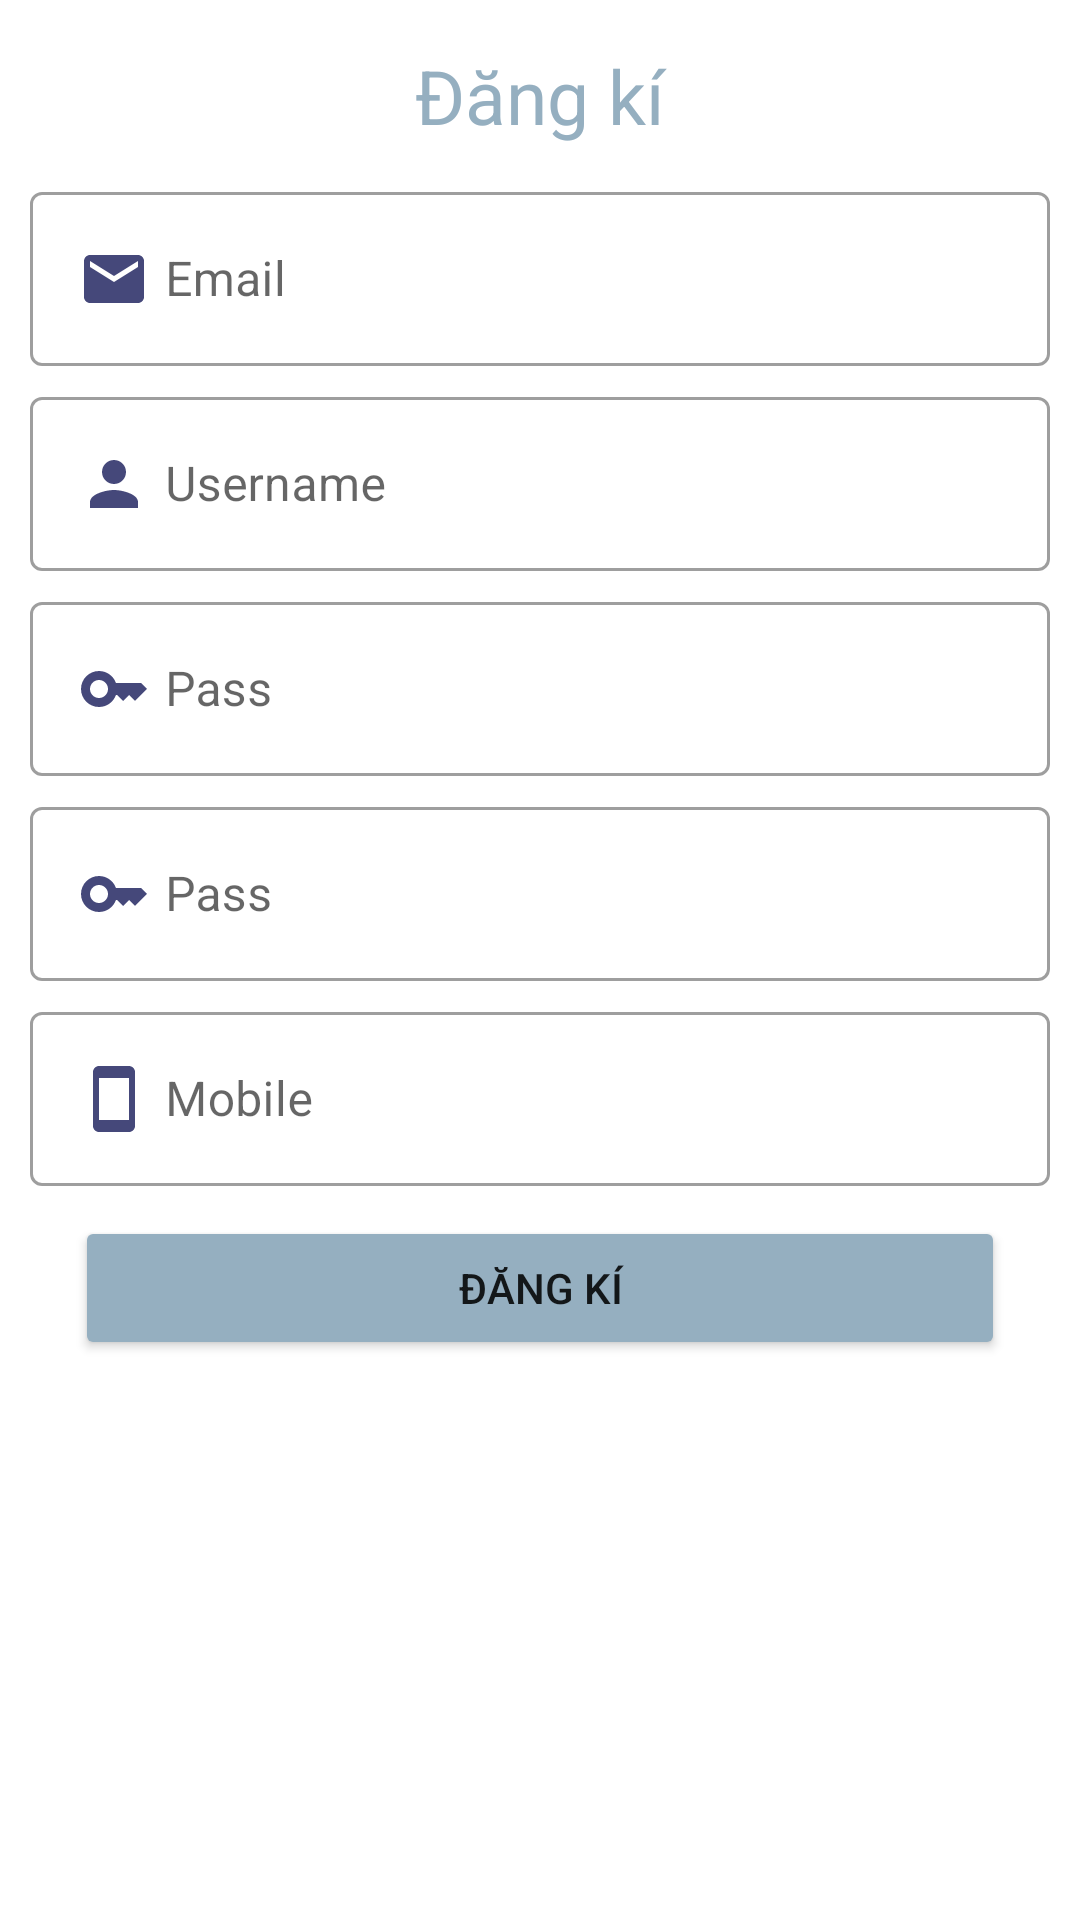

The Android layout XML behind this screen, and the referenced resources:
<!-- AndroidManifest.xml: application theme Theme.BTL_banquanao -->
<!-- res/layout/activity_dang_ki.xml -->
<?xml version="1.0" encoding="utf-8"?>
<androidx.constraintlayout.widget.ConstraintLayout xmlns:android="http://schemas.android.com/apk/res/android"
    xmlns:app="http://schemas.android.com/apk/res-auto"
    xmlns:tools="http://schemas.android.com/tools"
    android:id="@+id/main"
    android:layout_width="match_parent"
    android:layout_height="match_parent"
    tools:context=".Activity.DangKiActivity"
    android:fitsSystemWindows="true">
    <TextView
        android:id="@+id/txtdangki"
        app:layout_constraintTop_toTopOf="parent"
        android:text="Đăng kí"
        android:textSize="25sp"
        android:textColor="@color/colortext"
        android:gravity="center"
        android:layout_marginTop="10dp"
        android:padding="5dp"
        android:layout_width="match_parent"
        android:layout_height="wrap_content"/>
    <com.google.android.material.textfield.TextInputLayout
        app:layout_constraintTop_toBottomOf="@id/txtdangki"
        android:layout_marginTop="5dp"
        android:id="@+id/line1"
        style="@style/Widget.MaterialComponents.TextInputLayout.OutlinedBox"
        android:layout_width="match_parent"
        android:layout_height="wrap_content">
        <com.google.android.material.textfield.TextInputEditText
            android:id="@+id/email"
            android:hint="Email"
            android:inputType="textEmailAddress"
            android:layout_marginLeft="10dp"
            android:layout_marginRight="10dp"
            android:drawableLeft="@drawable/ic_email_24"
            android:drawablePadding="5dp"
            android:layout_width="match_parent"
            android:layout_height="wrap_content"/>
    </com.google.android.material.textfield.TextInputLayout>

    <com.google.android.material.textfield.TextInputLayout
        app:layout_constraintTop_toBottomOf="@id/line4"
        android:layout_marginTop="5dp"
        android:id="@+id/line2"
        style="@style/Widget.MaterialComponents.TextInputLayout.OutlinedBox"
        android:layout_width="match_parent"
        android:layout_height="wrap_content">
        <com.google.android.material.textfield.TextInputEditText
            android:id="@+id/pass"
            android:hint="Pass"
            android:layout_marginLeft="10dp"
            android:layout_marginRight="10dp"
            android:inputType="textPassword"
            android:drawableLeft="@drawable/ic_key_24"
            android:drawablePadding="5dp"
            android:layout_width="match_parent"
            android:layout_height="wrap_content"/>
    </com.google.android.material.textfield.TextInputLayout>
    <com.google.android.material.textfield.TextInputLayout
        app:layout_constraintTop_toBottomOf="@id/line2"
        android:layout_marginTop="5dp"
        android:id="@+id/line3"
        style="@style/Widget.MaterialComponents.TextInputLayout.OutlinedBox"
        android:layout_width="match_parent"
        android:layout_height="wrap_content">
        <com.google.android.material.textfield.TextInputEditText
            android:id="@+id/repass"
            android:hint="Pass"
            android:layout_marginLeft="10dp"
            android:layout_marginRight="10dp"
            android:inputType="textPassword"
            android:drawableLeft="@drawable/ic_key_24"
            android:drawablePadding="5dp"
            android:layout_width="match_parent"
            android:layout_height="wrap_content"/>
    </com.google.android.material.textfield.TextInputLayout>
    <com.google.android.material.textfield.TextInputLayout
        app:layout_constraintTop_toBottomOf="@id/line1"
        android:layout_marginTop="5dp"
        android:id="@+id/line4"
        style="@style/Widget.MaterialComponents.TextInputLayout.OutlinedBox"
        android:layout_width="match_parent"
        android:layout_height="wrap_content">
        <com.google.android.material.textfield.TextInputEditText
            android:id="@+id/tenkhachhang"
            android:hint="Username"
            android:layout_marginLeft="10dp"
            android:layout_marginRight="10dp"
            android:inputType="text"
            android:drawableLeft="@drawable/ic_person_24"
            android:drawablePadding="5dp"
            android:layout_width="match_parent"
            android:layout_height="wrap_content"/>
    </com.google.android.material.textfield.TextInputLayout>
    <com.google.android.material.textfield.TextInputLayout
        app:layout_constraintTop_toBottomOf="@id/line3"
        android:layout_marginTop="5dp"
        android:id="@+id/line5"
        style="@style/Widget.MaterialComponents.TextInputLayout.OutlinedBox"
        android:layout_width="match_parent"
        android:layout_height="wrap_content">
        <com.google.android.material.textfield.TextInputEditText
            android:id="@+id/dienthoai"
            android:hint="Mobile"
            android:layout_marginLeft="10dp"
            android:layout_marginRight="10dp"
            android:inputType="number"
            android:drawableLeft="@drawable/ic_smartphone_24"
            android:drawablePadding="5dp"
            android:layout_width="match_parent"
            android:layout_height="wrap_content"/>
    </com.google.android.material.textfield.TextInputLayout>

    <androidx.appcompat.widget.AppCompatButton
        android:id="@+id/btndangki"
        app:layout_constraintTop_toBottomOf="@id/line5"
        android:layout_marginRight="25dp"
        android:layout_marginLeft="25dp"
        android:layout_marginTop="10dp"
        android:backgroundTint="#95afc0"
        android:text="Đăng kí"
        android:layout_width="match_parent"
        android:layout_height="wrap_content"/>
</androidx.constraintlayout.widget.ConstraintLayout>
<!-- resources referenced by this layout -->
<resources>
  <color name="colortext">#95afc0</color>
  <!-- drawable ic_email_24 (drawable) -->
  <vector xmlns:android="http://schemas.android.com/apk/res/android" android:alpha="0.9" android:height="24dp" android:tint="#30336B" android:viewportHeight="24" android:viewportWidth="24" android:width="24dp">
        
      <path android:fillColor="@android:color/white" android:pathData="M20,4L4,4c-1.1,0 -1.99,0.9 -1.99,2L2,18c0,1.1 0.9,2 2,2h16c1.1,0 2,-0.9 2,-2L22,6c0,-1.1 -0.9,-2 -2,-2zM20,8l-8,5 -8,-5L4,6l8,5 8,-5v2z"/>
      
  </vector>
  <!-- drawable ic_key_24 (drawable) -->
  <vector xmlns:android="http://schemas.android.com/apk/res/android" android:alpha="0.9" android:height="24dp" android:tint="#30336B" android:viewportHeight="24" android:viewportWidth="24" android:width="24dp">
        
      <path android:fillColor="@android:color/white" android:pathData="M21,10h-8.35C11.83,7.67 9.61,6 7,6c-3.31,0 -6,2.69 -6,6s2.69,6 6,6c2.61,0 4.83,-1.67 5.65,-4H13l2,2l2,-2l2,2l4,-4.04L21,10zM7,15c-1.65,0 -3,-1.35 -3,-3c0,-1.65 1.35,-3 3,-3s3,1.35 3,3C10,13.65 8.65,15 7,15z"/>
      
  </vector>
  <!-- drawable ic_person_24 (drawable) -->
  <vector xmlns:android="http://schemas.android.com/apk/res/android" android:alpha="0.9" android:height="24dp" android:tint="#30336B" android:viewportHeight="24" android:viewportWidth="24" android:width="24dp">
        
      <path android:fillColor="@android:color/white" android:pathData="M12,12c2.21,0 4,-1.79 4,-4s-1.79,-4 -4,-4 -4,1.79 -4,4 1.79,4 4,4zM12,14c-2.67,0 -8,1.34 -8,4v2h16v-2c0,-2.66 -5.33,-4 -8,-4z"/>
      
  </vector>
  <!-- drawable ic_smartphone_24 (drawable) -->
  <vector xmlns:android="http://schemas.android.com/apk/res/android" android:alpha="0.9" android:height="24dp" android:tint="#30336B" android:viewportHeight="24" android:viewportWidth="24" android:width="24dp">
        
      <path android:fillColor="@android:color/white" android:pathData="M17,1.01L7,1c-1.1,0 -2,0.9 -2,2v18c0,1.1 0.9,2 2,2h10c1.1,0 2,-0.9 2,-2V3c0,-1.1 -0.9,-1.99 -2,-1.99zM17,19H7V5h10v14z"/>
      
  </vector>
  <style name="Theme.BTL_banquanao" parent="Base.Theme.BTL_banquanao" />
  <style name="Base.Theme.BTL_banquanao" parent="Theme.MaterialComponents.DayNight.NoActionBar">
          
          <item name="colorPrimary">@color/purple_500</item>
          <item name="colorPrimaryVariant">@color/purple_700</item>
          <item name="colorOnPrimary">@color/white</item>
          <item name="colorSecondary">@color/teal_200</item>
          <item name="colorSecondaryVariant">@color/teal_700</item>
          <item name="colorOnSecondary">@color/black</item>
          
          <item name="android:windowTranslucentStatus">true</item>
          <item name="android:statusBarColor" tools:targetApi="l">?attr/colorPrimaryVariant</item>
  
      </style>
  <color name="purple_500">#9C27B0</color>
  <color name="purple_700">#7B1FA2</color>
  <color name="white">#FFFFFFFF</color>
  <color name="teal_200">#80CBC4</color>
  <color name="teal_700">#00796B</color>
  <color name="black">#FF000000</color>
</resources>
